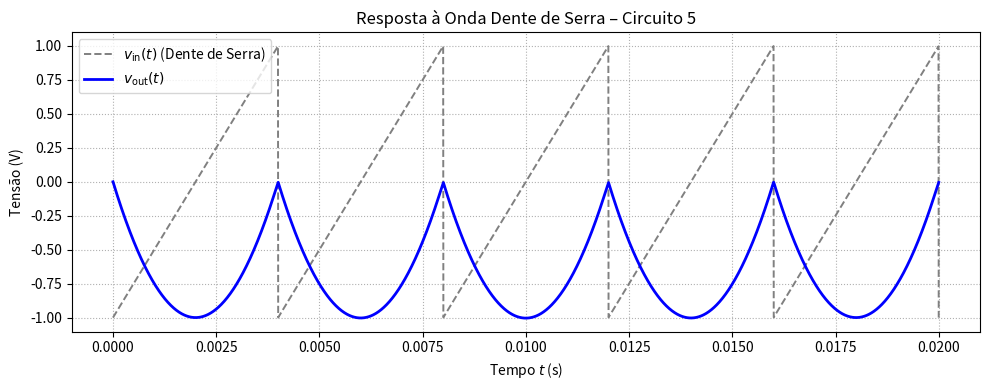

Here is the Python script that generated this plot:
import numpy as np
from scipy import signal
import matplotlib.pyplot as plt

# Parâmetros do circuito
R1 = 10e3          # 10 kΩ
C = 100e-9        # 100 nF
RC = R1 * C

# Frequência e tempo
omega = 500 * np.pi
f = omega / (2 * np.pi)
T = 1 / f
t = np.linspace(0, 5*T, 4000)

# Geração da onda dente de serra normalizada (-1 a 1)
v_in = signal.sawtooth(omega * t, width=1.0)

# Sistema integrador
num = [1]
den = [RC, 0]
sys = signal.TransferFunction(num, den)

# Resposta à entrada
t_out, v_out, _ = signal.lsim(sys, U=v_in, T=t)

# Plotagem
plt.figure(figsize=(10, 4))
plt.plot(t, v_in, '--', color='gray', lw=1.4, label=r'$v_{\mathrm{in}}(t)$ (Dente de Serra)')
plt.plot(t_out, v_out, 'b', lw=2, label=r'$v_{\mathrm{out}}(t)$')
plt.title('Resposta à Onda Dente de Serra – Circuito 5')
plt.xlabel('Tempo $t$ (s)')
plt.ylabel('Tensão (V)')
plt.grid(True, linestyle=':')
plt.legend()
plt.tight_layout()
plt.show()